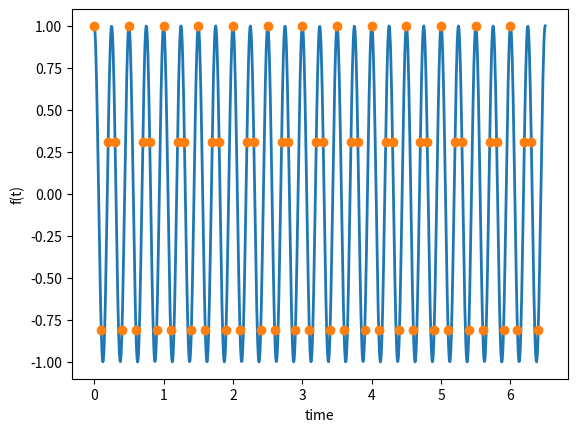
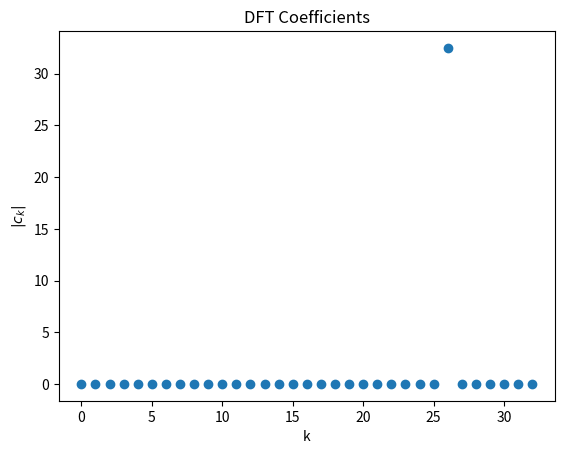
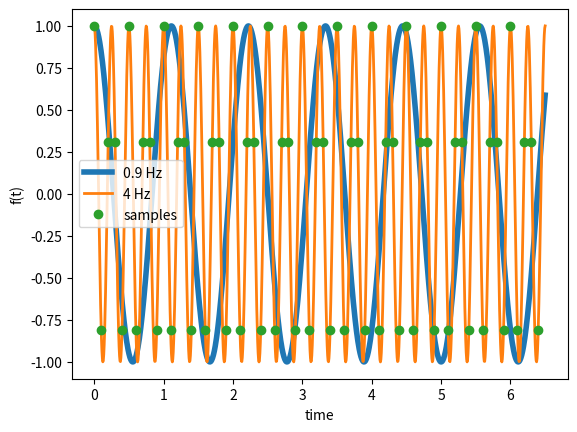

Generate these figures, in order, with matplotlib:
import numpy as np
import math
import matplotlib.pyplot as plt
import cmath
import numpy.fft as fft
import sys

def func(f,t):
    return np.cos(2*math.pi*f*t)

f = 4#Hz
Dt = 0.1#seconds
#Dt = 0.2#seconds
L = 6.5#seconds

print("freq = ",f)
print("Nyquist freq = ",1/(2*Dt))

plt.figure(1)
#To draw the function
tdraw = np.linspace(0,L,1000)
ydraw = func(f,tdraw)
plt.plot(tdraw,ydraw,lw=2)
#To sample the function
ts = np.linspace(0,L-Dt,int(L/Dt))
ys = func(f,ts)
plt.plot(ts,ys,lw=0,marker="o")
plt.ylabel("f(t)")
plt.xlabel("time")

c1 = fft.rfft(ys)

cmag=abs(c1)

plt.figure(2)
plt.plot(cmag,lw=0,marker="o")
plt.ylabel("$|c_k|$")
plt.xlabel("k")
plt.title("DFT Coefficients")

plt.show()

#compare different frequencies
plt.figure(3)
f2=0.9#Hz
ydraw2 = func(f2,tdraw)
plt.plot(tdraw,ydraw2,lw=4,label="0.9 Hz")
plt.plot(tdraw,ydraw,lw=2, label="4 Hz")
plt.plot(ts,ys,lw=0,marker="o",label="samples")
plt.ylabel("f(t)")
plt.xlabel("time")
plt.legend()

plt.show()
